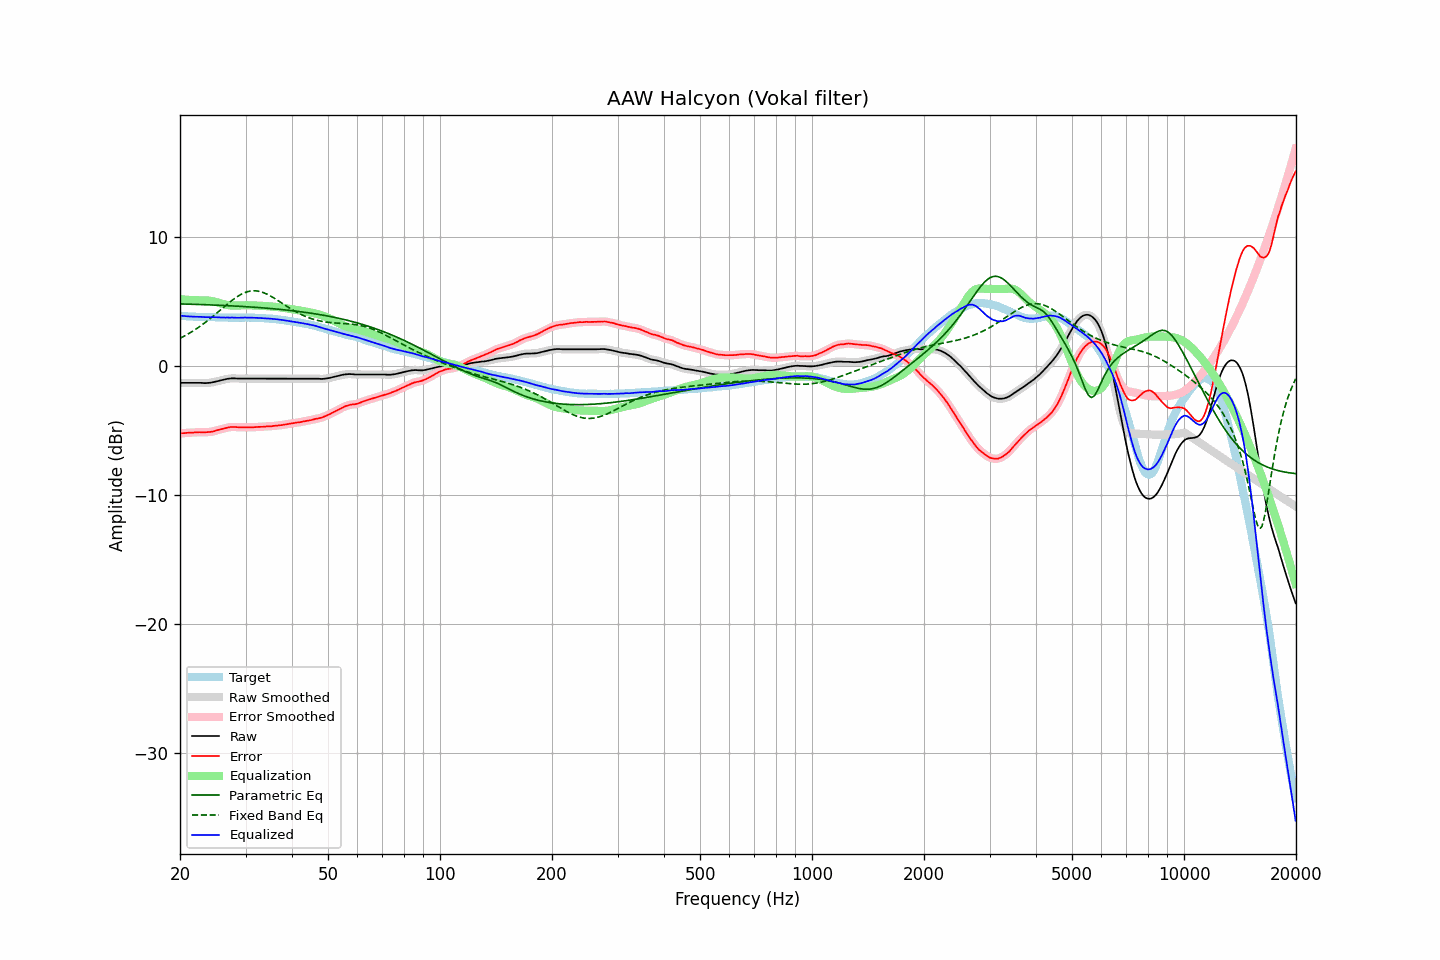

Source data for this figure (header and first rows):
frequency, raw, error, smoothed, error_smoothed, equalization, parametric_eq, fixed_band_eq, equalized_raw, equalized_smoothed, target
20.00, -1.28, -5.21, -1.28, -5.21, 5.21, 4.84, 2.17, 3.93, 3.93, 3.93
20.20, -1.28, -5.19, -1.28, -5.20, 5.20, 4.84, 2.23, 3.92, 3.92, 3.91
20.40, -1.28, -5.18, -1.28, -5.19, 5.19, 4.83, 2.30, 3.90, 3.90, 3.90
20.61, -1.28, -5.18, -1.28, -5.17, 5.17, 4.83, 2.36, 3.89, 3.89, 3.90
20.81, -1.28, -5.16, -1.28, -5.16, 5.16, 4.82, 2.43, 3.88, 3.88, 3.88
21.02, -1.28, -5.15, -1.28, -5.15, 5.15, 4.82, 2.50, 3.87, 3.87, 3.87
21.23, -1.28, -5.14, -1.28, -5.15, 5.15, 4.82, 2.58, 3.87, 3.87, 3.86
21.44, -1.28, -5.15, -1.28, -5.14, 5.14, 4.81, 2.65, 3.86, 3.86, 3.87
21.66, -1.28, -5.14, -1.28, -5.14, 5.13, 4.81, 2.73, 3.85, 3.85, 3.86
21.87, -1.28, -5.13, -1.28, -5.13, 5.13, 4.81, 2.81, 3.85, 3.85, 3.85
22.09, -1.28, -5.12, -1.28, -5.12, 5.12, 4.80, 2.89, 3.84, 3.84, 3.84
22.31, -1.28, -5.12, -1.28, -5.11, 5.12, 4.80, 2.98, 3.84, 3.84, 3.84
22.54, -1.28, -5.11, -1.28, -5.11, 5.12, 4.79, 3.06, 3.84, 3.84, 3.82
22.76, -1.28, -5.12, -1.29, -5.11, 5.12, 4.79, 3.15, 3.83, 3.83, 3.83
22.99, -1.29, -5.12, -1.29, -5.11, 5.11, 4.78, 3.24, 3.82, 3.82, 3.82
23.22, -1.30, -5.11, -1.30, -5.12, 5.11, 4.78, 3.33, 3.81, 3.81, 3.81
23.45, -1.30, -5.11, -1.30, -5.11, 5.11, 4.78, 3.43, 3.81, 3.81, 3.81
23.69, -1.29, -5.10, -1.29, -5.10, 5.10, 4.77, 3.52, 3.81, 3.81, 3.81
23.92, -1.28, -5.09, -1.28, -5.09, 5.09, 4.77, 3.62, 3.81, 3.81, 3.81
24.16, -1.27, -5.08, -1.27, -5.08, 5.07, 4.76, 3.72, 3.80, 3.81, 3.81
24.40, -1.24, -5.06, -1.25, -5.06, 5.05, 4.76, 3.82, 3.81, 3.81, 3.82
24.65, -1.22, -5.04, -1.22, -5.03, 5.03, 4.75, 3.93, 3.80, 3.81, 3.82
24.89, -1.19, -5.00, -1.19, -5.00, 5.00, 4.75, 4.03, 3.81, 3.81, 3.81
25.14, -1.16, -4.96, -1.16, -4.96, 4.96, 4.74, 4.14, 3.80, 3.80, 3.80
25.39, -1.13, -4.93, -1.13, -4.92, 4.93, 4.74, 4.24, 3.80, 3.80, 3.79
25.65, -1.10, -4.89, -1.10, -4.89, 4.89, 4.73, 4.35, 3.79, 3.79, 3.78
25.91, -1.07, -4.85, -1.07, -4.86, 4.86, 4.72, 4.46, 3.78, 3.78, 3.78
26.16, -1.04, -4.83, -1.04, -4.82, 4.82, 4.72, 4.56, 3.78, 3.78, 3.79
26.43, -1.01, -4.79, -1.01, -4.79, 4.79, 4.71, 4.67, 3.78, 3.78, 3.78
26.69, -0.98, -4.76, -0.98, -4.77, 4.76, 4.71, 4.77, 3.78, 3.78, 3.78
26.96, -0.96, -4.74, -0.96, -4.74, 4.74, 4.70, 4.88, 3.78, 3.78, 3.78
27.23, -0.95, -4.72, -0.95, -4.72, 4.73, 4.69, 4.98, 3.77, 3.78, 3.77
27.50, -0.93, -4.70, -0.94, -4.71, 4.71, 4.69, 5.08, 3.78, 3.78, 3.77
27.77, -0.93, -4.71, -0.93, -4.70, 4.71, 4.68, 5.17, 3.78, 3.78, 3.77
28.05, -0.93, -4.70, -0.93, -4.70, 4.71, 4.67, 5.26, 3.78, 3.77, 3.77
28.33, -0.94, -4.71, -0.94, -4.71, 4.71, 4.67, 5.35, 3.77, 3.77, 3.77
28.62, -0.95, -4.72, -0.95, -4.72, 4.71, 4.66, 5.43, 3.76, 3.77, 3.77
28.90, -0.95, -4.73, -0.95, -4.73, 4.72, 4.65, 5.51, 3.77, 3.77, 3.78
29.19, -0.95, -4.73, -0.95, -4.73, 4.73, 4.65, 5.58, 3.77, 3.77, 3.78
29.48, -0.95, -4.73, -0.95, -4.73, 4.73, 4.64, 5.64, 3.78, 3.78, 3.77
29.78, -0.95, -4.72, -0.95, -4.73, 4.73, 4.63, 5.70, 3.78, 3.78, 3.77
30.08, -0.95, -4.74, -0.95, -4.73, 4.73, 4.62, 5.74, 3.78, 3.78, 3.79
30.38, -0.95, -4.73, -0.95, -4.73, 4.73, 4.62, 5.79, 3.78, 3.78, 3.78
30.68, -0.95, -4.73, -0.95, -4.73, 4.73, 4.61, 5.81, 3.78, 3.78, 3.78
30.99, -0.95, -4.73, -0.95, -4.73, 4.73, 4.60, 5.84, 3.77, 3.77, 3.77
31.30, -0.95, -4.72, -0.95, -4.72, 4.72, 4.59, 5.85, 3.77, 3.77, 3.77
31.61, -0.95, -4.72, -0.95, -4.72, 4.72, 4.58, 5.86, 3.77, 3.77, 3.77
31.93, -0.95, -4.71, -0.95, -4.71, 4.71, 4.57, 5.85, 3.76, 3.76, 3.76
32.24, -0.95, -4.71, -0.95, -4.70, 4.71, 4.56, 5.84, 3.76, 3.76, 3.76
32.57, -0.95, -4.69, -0.95, -4.70, 4.70, 4.56, 5.82, 3.75, 3.75, 3.74
32.89, -0.95, -4.69, -0.95, -4.69, 4.69, 4.55, 5.79, 3.74, 3.74, 3.74
33.22, -0.95, -4.69, -0.95, -4.69, 4.69, 4.54, 5.75, 3.74, 3.74, 3.74
33.55, -0.95, -4.69, -0.95, -4.68, 4.68, 4.53, 5.71, 3.73, 3.73, 3.74
33.89, -0.95, -4.67, -0.95, -4.67, 4.67, 4.52, 5.66, 3.72, 3.72, 3.72
34.23, -0.95, -4.66, -0.95, -4.66, 4.67, 4.51, 5.60, 3.71, 3.71, 3.71
34.57, -0.95, -4.66, -0.95, -4.66, 4.66, 4.50, 5.54, 3.71, 3.71, 3.71
34.92, -0.95, -4.64, -0.95, -4.65, 4.65, 4.49, 5.47, 3.70, 3.70, 3.69
35.27, -0.95, -4.65, -0.95, -4.64, 4.64, 4.47, 5.40, 3.69, 3.69, 3.70
35.62, -0.95, -4.62, -0.95, -4.63, 4.63, 4.46, 5.33, 3.67, 3.67, 3.67
35.97, -0.95, -4.61, -0.95, -4.61, 4.61, 4.45, 5.25, 3.66, 3.66, 3.66
... 635 more rows
